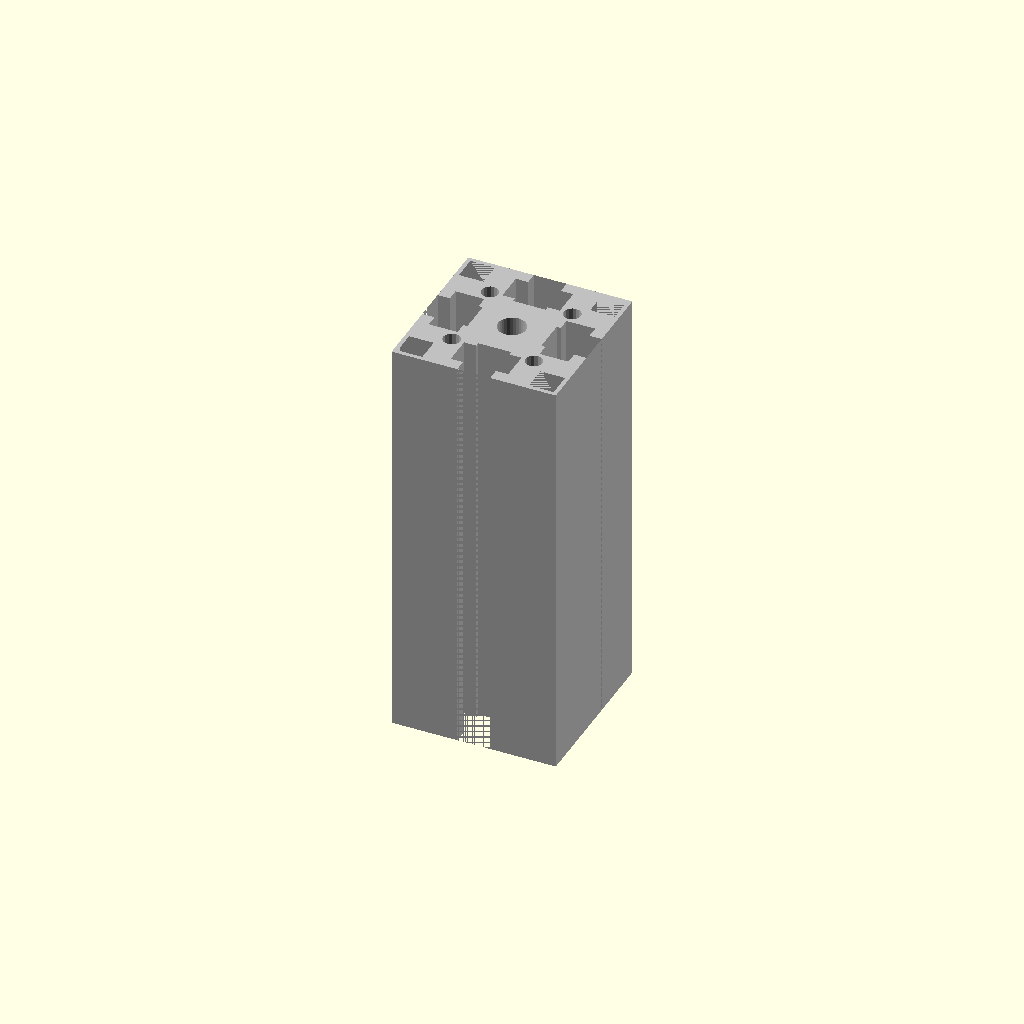
Cell 1 — every parameter at its default value.
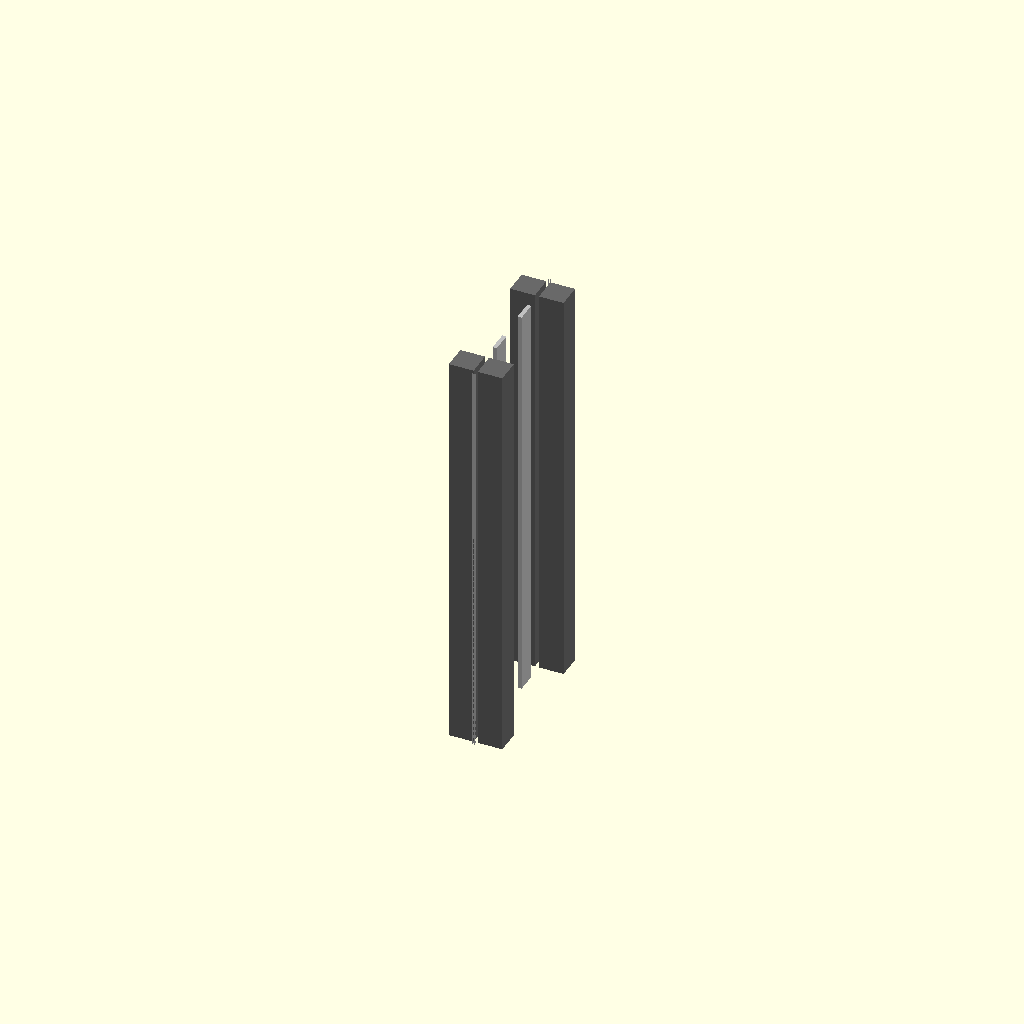
Cell 2: cross_section_width_mm = 1 (everything else at default).
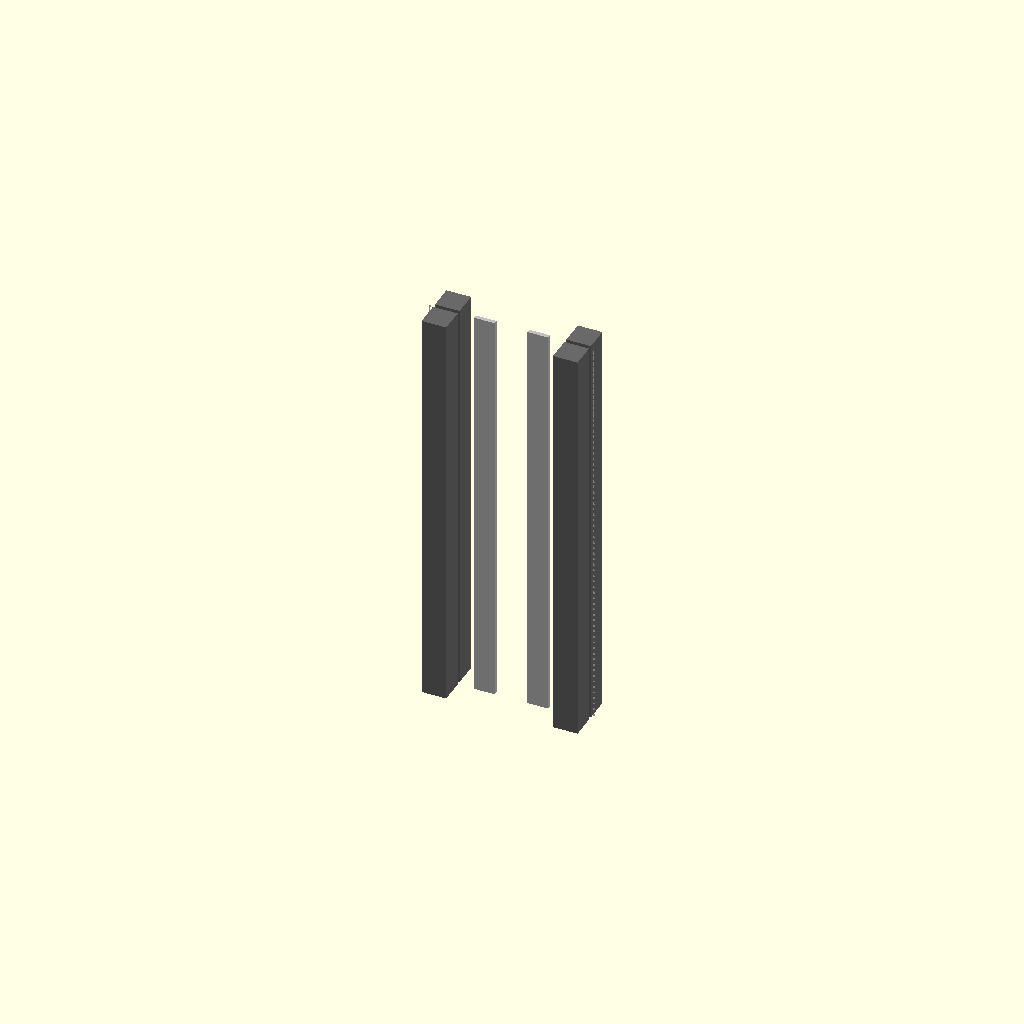
Cell 3 — cross_section_height_mm set to 1, the other parameters unchanged.
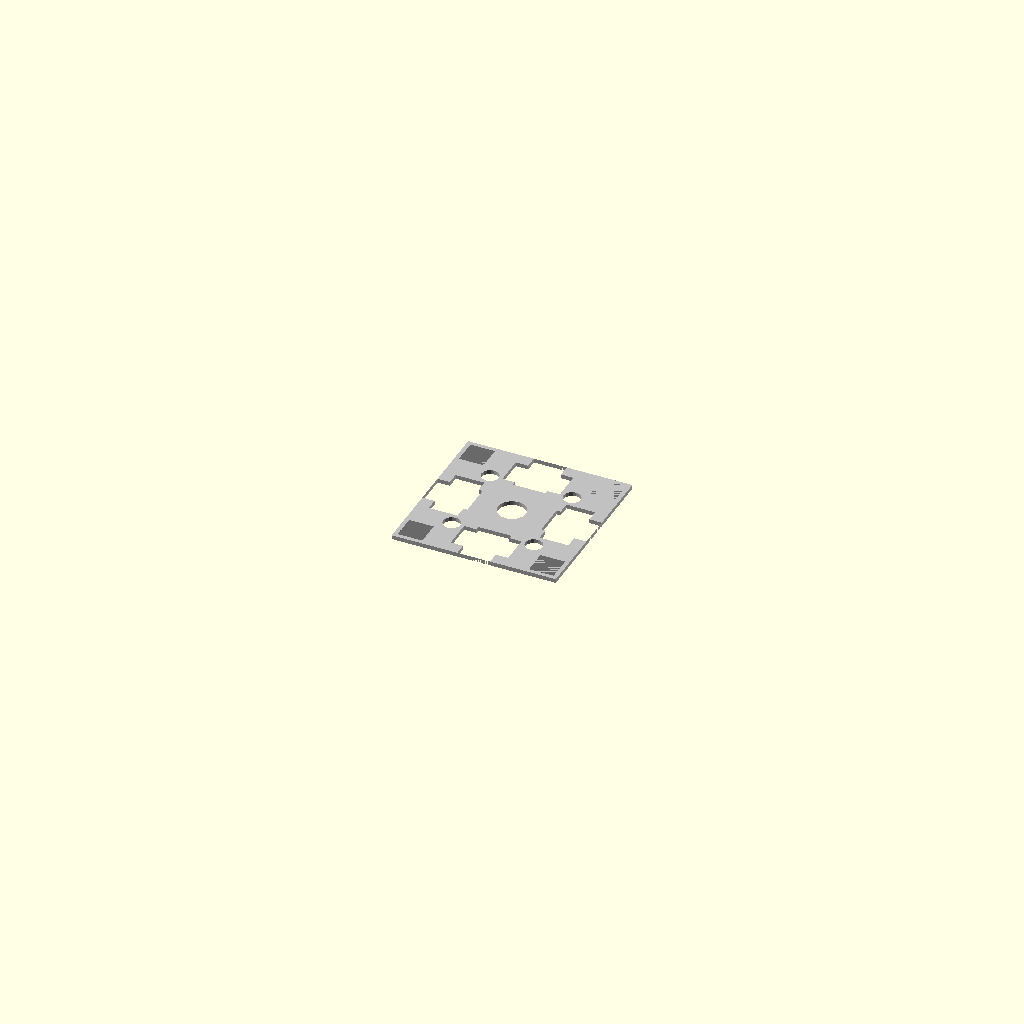
Cell 4 — length_mm set to 1, the other parameters unchanged.
All cells are drawn from one camera (rotation 55°, 0°, 25°, orthographic, colour scheme Cornfield), so only the parameter changes between them.
The OpenSCAD source (results/craft/scad/extrusion__E4040t.scad):
// Parameters
cross_section_width_mm = 40; //[20:80:1]
cross_section_height_mm = 40; //[20:80:1]
length_mm = 100; //[50:200:1]
center = 1; //[0:1:1]
cornerHole = 1; //[0:1:1]
outer_wall_mm = 2.5; //[1.5:5:0.1]
slot_opening_mm = 8; //[5:12:0.5]
slot_depth_mm = 10; //[6:16:0.5]
slot_cavity_width_mm = 14; //[10:20:0.5]
slot_cavity_depth_mm = 6; //[3:10:0.5]
center_bore_d_mm = 6.8; //[4:12:0.1]
corner_hole_d_mm = 4.2; //[2:8:0.1]
corner_hole_offset_mm = 10; //[6:16:0.5]
corner_feature_size_mm = 6; //[3:12:0.5]
overlap_mm = 1; //[0.5:2:0.1]

// E4040 Extrusion - complete geometry
module extrusion() {
  color("Silver") {
    difference() {
      // Main body
      cube([cross_section_width_mm, cross_section_height_mm, length_mm], center=true);
      
      // Center bore
      translate([0, 0, 0])
        cylinder(r=center_bore_d_mm/2, h=length_mm + 2*overlap_mm, center=true, $fn=32);
      
      // T-slot channels
      union() {
        // X-axis slots
        translate([cross_section_width_mm/2 - (slot_depth_mm + overlap_mm)/2, 0, 0])
          cube([slot_depth_mm + overlap_mm, slot_opening_mm, length_mm + 2*overlap_mm], center=true);
        translate([cross_section_width_mm/2 - slot_depth_mm + (slot_cavity_depth_mm + overlap_mm)/2, 0, 0])
          cube([slot_cavity_depth_mm + overlap_mm, slot_cavity_width_mm, length_mm + 2*overlap_mm], center=true);
        translate([-(cross_section_width_mm/2 - (slot_depth_mm + overlap_mm)/2), 0, 0])
          cube([slot_depth_mm + overlap_mm, slot_opening_mm, length_mm + 2*overlap_mm], center=true);
        translate([-(cross_section_width_mm/2 - slot_depth_mm + (slot_cavity_depth_mm + overlap_mm)/2), 0, 0])
          cube([slot_cavity_depth_mm + overlap_mm, slot_cavity_width_mm, length_mm + 2*overlap_mm], center=true);
        
        // Y-axis slots
        translate([0, cross_section_height_mm/2 - (slot_depth_mm + overlap_mm)/2, 0])
          cube([slot_opening_mm, slot_depth_mm + overlap_mm, length_mm + 2*overlap_mm], center=true);
        translate([0, cross_section_height_mm/2 - slot_depth_mm + (slot_cavity_depth_mm + overlap_mm)/2, 0])
          cube([slot_cavity_width_mm, slot_cavity_depth_mm + overlap_mm, length_mm + 2*overlap_mm], center=true);
        translate([0, -(cross_section_height_mm/2 - (slot_depth_mm + overlap_mm)/2), 0])
          cube([slot_opening_mm, slot_depth_mm + overlap_mm, length_mm + 2*overlap_mm], center=true);
        translate([0, -(cross_section_height_mm/2 - slot_depth_mm + (slot_cavity_depth_mm + overlap_mm)/2), 0])
          cube([slot_cavity_width_mm, slot_cavity_depth_mm + overlap_mm, length_mm + 2*overlap_mm], center=true);
      }
      
      // Corner holes
      if (cornerHole) {
        union() {
          translate([cross_section_width_mm/2 - corner_hole_offset_mm, cross_section_height_mm/2 - corner_hole_offset_mm, 0])
            cylinder(r=corner_hole_d_mm/2, h=length_mm + 2*overlap_mm, center=true, $fn=16);
          translate([cross_section_width_mm/2 - corner_hole_offset_mm, -(cross_section_height_mm/2 - corner_hole_offset_mm), 0])
            cylinder(r=corner_hole_d_mm/2, h=length_mm + 2*overlap_mm, center=true, $fn=16);
          translate([-(cross_section_width_mm/2 - corner_hole_offset_mm), cross_section_height_mm/2 - corner_hole_offset_mm, 0])
            cylinder(r=corner_hole_d_mm/2, h=length_mm + 2*overlap_mm, center=true, $fn=16);
          translate([-(cross_section_width_mm/2 - corner_hole_offset_mm), -(cross_section_height_mm/2 - corner_hole_offset_mm), 0])
            cylinder(r=corner_hole_d_mm/2, h=length_mm + 2*overlap_mm, center=true, $fn=16);
        }
      }
    }
  }
}

// Box Corner Profile Sections - complete geometry
module box_corner_profile_sections() {
  color("DimGray") {
    union() {
      box_corner_profile_section([cross_section_width_mm/2 - corner_feature_size_mm/2 - overlap_mm, cross_section_height_mm/2 - corner_feature_size_mm/2 - overlap_mm, 0]);
      box_corner_profile_section([cross_section_width_mm/2 - corner_feature_size_mm/2 - overlap_mm, -(cross_section_height_mm/2 - corner_feature_size_mm/2 - overlap_mm), 0]);
      box_corner_profile_section([-(cross_section_width_mm/2 - corner_feature_size_mm/2 - overlap_mm), cross_section_height_mm/2 - corner_feature_size_mm/2 - overlap_mm, 0]);
      box_corner_profile_section([-(cross_section_width_mm/2 - corner_feature_size_mm/2 - overlap_mm), -(cross_section_height_mm/2 - corner_feature_size_mm/2 - overlap_mm), 0]);
    }
  }
}

// Box Corner Profile Section - complete geometry
module box_corner_profile_section(position) {
  translate(position)
    cube([corner_feature_size_mm, corner_feature_size_mm, length_mm], center=true);
}

// Assembly
module assembly() {
  extrusion();
  box_corner_profile_sections();
}

assembly();
Parameter table extracted from the source (name, type, default, range or options):
cross_section_width_mm: number, default 40, range 1 to 20, step 80
cross_section_height_mm: number, default 40, range 1 to 20, step 80
length_mm: number, default 100, range 1 to 50, step 200
center: number, default 1, range 0 to 1, step 1
cornerHole: number, default 1, range 0 to 1, step 1
outer_wall_mm: number, default 2.5, range 0.1 to 1.5, step 5
slot_opening_mm: number, default 8, range 0.5 to 5, step 12
slot_depth_mm: number, default 10, range 0.5 to 6, step 16
slot_cavity_width_mm: number, default 14, range 0.5 to 10, step 20
slot_cavity_depth_mm: number, default 6, range 0.5 to 3, step 10
center_bore_d_mm: number, default 6.8, range 0.1 to 4, step 12
corner_hole_d_mm: number, default 4.2, range 0.1 to 2, step 8
corner_hole_offset_mm: number, default 10, range 0.5 to 6, step 16
corner_feature_size_mm: number, default 6, range 0.5 to 3, step 12
overlap_mm: number, default 1, range 0.1 to 0.5, step 2
